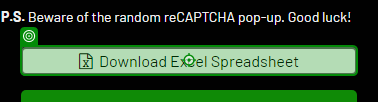
Workflow: Download_Excel

Step 1: click on the element 'Download Excel Spreadsheet' in window 'The Automation Challenge' (chrome.exe)

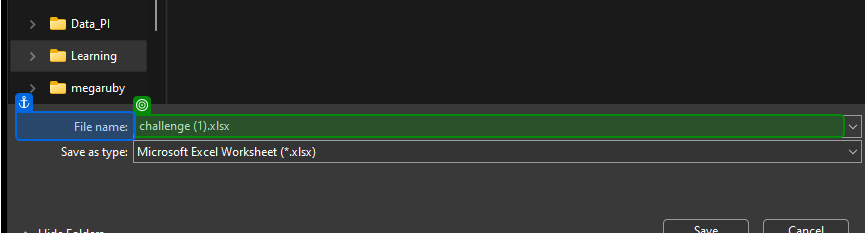
Step 2: check in window 'Save As' (chrome.exe)

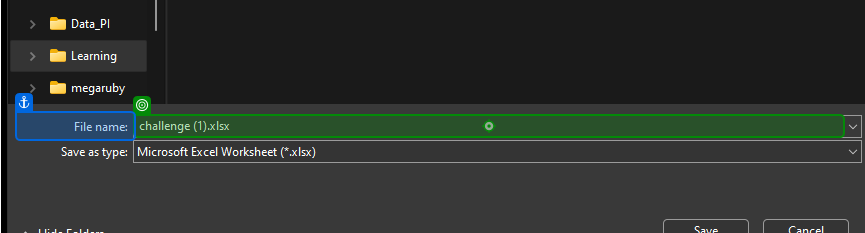
Step 3: type "in_strExcelFilePath" in window 'Save As' (chrome.exe)

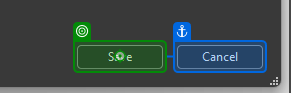
Step 4: click in window 'Save As' (chrome.exe)
